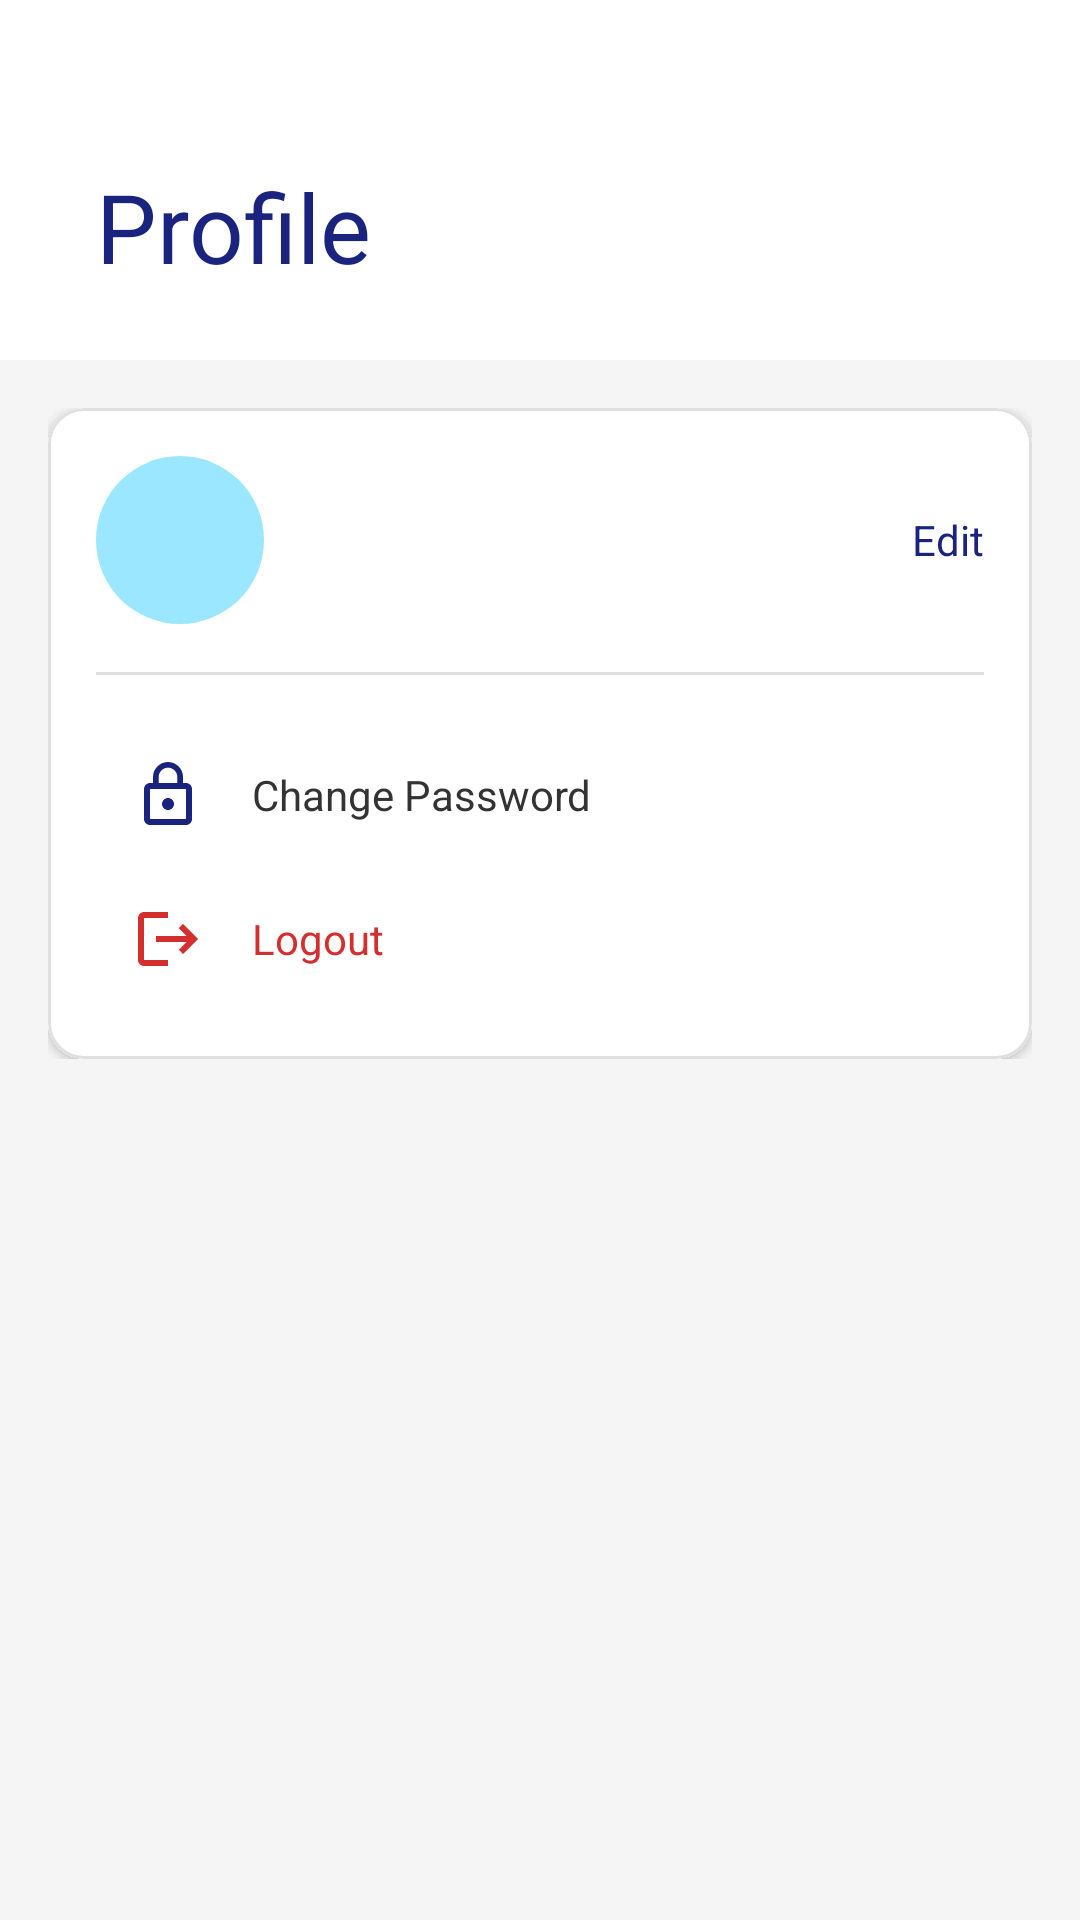

Produce the Android XML layout that renders to this screen, including the resource entries it uses.
<!-- AndroidManifest.xml: application theme Theme.WareWise -->
<!-- res/layout/activity_profile.xml -->
<?xml version="1.0" encoding="utf-8"?>
<androidx.coordinatorlayout.widget.CoordinatorLayout xmlns:android="http://schemas.android.com/apk/res/android"
    xmlns:app="http://schemas.android.com/apk/res-auto"
    android:layout_width="match_parent"
    android:layout_height="match_parent"
    android:background="@color/background_light">

    <com.google.android.material.appbar.AppBarLayout
        android:id="@+id/appBarLayout"
        android:layout_width="match_parent"
        android:layout_height="wrap_content"
        android:background="@color/white"
        app:elevation="0dp">

        <com.google.android.material.appbar.CollapsingToolbarLayout
            android:id="@+id/collapsingToolbar"
            android:layout_width="match_parent"
            android:layout_height="120dp"
            app:collapsedTitleTextAppearance="@style/CollapsedTitle"
            app:collapsedTitleTextColor="@color/dark_blue"
            app:contentScrim="@color/white"
            app:expandedTitleTextAppearance="@style/ExpandedTitle"
            app:expandedTitleTextColor="@color/dark_blue"
            app:layout_scrollFlags="scroll|exitUntilCollapsed|snap"
            app:statusBarScrim="@color/white"
            app:title="Profile">

            <androidx.appcompat.widget.Toolbar
                android:id="@+id/toolbar"
                android:layout_width="match_parent"
                android:layout_height="?attr/actionBarSize"
                app:layout_collapseMode="pin" />

        </com.google.android.material.appbar.CollapsingToolbarLayout>
    </com.google.android.material.appbar.AppBarLayout>

    <androidx.core.widget.NestedScrollView
        android:layout_width="match_parent"
        android:layout_height="match_parent"
        app:layout_behavior="@string/appbar_scrolling_view_behavior">

        <LinearLayout
            android:layout_width="match_parent"
            android:layout_height="wrap_content"
            android:orientation="vertical"
            android:padding="16dp">

            
            <com.google.android.material.card.MaterialCardView
                android:layout_width="match_parent"
                android:layout_height="wrap_content"
                app:cardCornerRadius="12dp"
                app:cardElevation="2dp"
                app:strokeColor="@color/divider"
                app:strokeWidth="1dp">

                <LinearLayout
                    android:layout_width="match_parent"
                    android:layout_height="wrap_content"
                    android:background="@color/white"
                    android:orientation="vertical"
                    android:padding="16dp">

                    
                    <LinearLayout
                        android:layout_width="match_parent"
                        android:layout_height="wrap_content"
                        android:gravity="center_vertical"
                        android:orientation="horizontal">

                        <ImageView
                            android:id="@+id/profileImage"
                            android:layout_width="56dp"
                            android:layout_height="56dp"
                            android:background="@drawable/bg_circle"
                            android:padding="12dp"
                            android:src="@drawable/ic_profile"
                            app:tint="@color/dark_blue" />

                        <LinearLayout
                            android:layout_width="0dp"
                            android:layout_height="wrap_content"
                            android:layout_marginStart="16dp"
                            android:layout_weight="1"
                            android:orientation="vertical">

                            <TextView
                                android:id="@+id/userName"
                                android:layout_width="wrap_content"
                                android:layout_height="wrap_content"
                                android:textColor="@color/dark_gray"
                                android:textSize="18sp"
                                android:textStyle="bold" />

                            <TextView
                                android:id="@+id/userRole"
                                android:layout_width="wrap_content"
                                android:layout_height="wrap_content"
                                android:layout_marginTop="4dp"
                                android:textColor="@color/medium_gray" />
                        </LinearLayout>

                        <TextView
                            android:id="@+id/editProfileButton"
                            android:layout_width="wrap_content"
                            android:layout_height="wrap_content"
                            android:text="Edit"
                            android:textColor="@color/dark_blue" />
                    </LinearLayout>

                    <View
                        android:layout_width="match_parent"
                        android:layout_height="1dp"
                        android:layout_marginVertical="16dp"
                        android:background="@color/divider" />

                    
                    <LinearLayout
                        android:layout_width="match_parent"
                        android:layout_height="wrap_content"
                        android:orientation="vertical">

                        
                        <LinearLayout
                            android:id="@+id/changePasswordLayout"
                            android:layout_width="match_parent"
                            android:layout_height="wrap_content"
                            android:background="?attr/selectableItemBackground"
                            android:clickable="true"
                            android:focusable="true"
                            android:gravity="center_vertical"
                            android:padding="12dp">

                            <ImageView
                                android:layout_width="24dp"
                                android:layout_height="24dp"
                                android:src="@drawable/ic_password"
                                app:tint="@color/dark_blue" />

                            <TextView
                                android:layout_width="0dp"
                                android:layout_height="wrap_content"
                                android:layout_marginStart="16dp"
                                android:layout_weight="1"
                                android:text="Change Password"
                                android:textColor="@color/dark_gray" />

                            <ImageView
                                android:layout_width="24dp"
                                android:layout_height="24dp"
                                android:src="@drawable/ic_arrow_right"
                                app:tint="@color/medium_gray" />
                        </LinearLayout>

                        
                        <LinearLayout
                            android:id="@+id/logoutLayout"
                            android:layout_width="match_parent"
                            android:layout_height="wrap_content"
                            android:background="?attr/selectableItemBackground"
                            android:clickable="true"
                            android:focusable="true"
                            android:gravity="center_vertical"
                            android:padding="12dp">

                            <ImageView
                                android:layout_width="24dp"
                                android:layout_height="24dp"
                                android:src="@drawable/ic_logout" />

                            <TextView
                                android:layout_width="0dp"
                                android:layout_height="wrap_content"
                                android:layout_marginStart="16dp"
                                android:layout_weight="1"
                                android:text="Logout"
                                android:textColor="@color/error_red" />

                            <ImageView
                                android:layout_width="24dp"
                                android:layout_height="24dp"
                                android:src="@drawable/ic_arrow_right"
                                app:tint="@color/error_red" />
                        </LinearLayout>
                    </LinearLayout>
                </LinearLayout>
            </com.google.android.material.card.MaterialCardView>

        </LinearLayout>
    </androidx.core.widget.NestedScrollView>
</androidx.coordinatorlayout.widget.CoordinatorLayout>
<!-- resources referenced by this layout -->
<resources>
  <color name="background_light">#F5F5F5</color>
  <color name="dark_blue">#1a237e</color>
  <color name="dark_gray">#333333</color>
  <color name="divider">#E0E0E0</color>
  <color name="error_red">#d32f2f</color>
  <color name="medium_gray">#666666</color>
  <color name="white">#FFFFFF</color>
  <!-- drawable bg_circle (drawable) -->
  <?xml version="1.0" encoding="utf-8"?>
  <shape xmlns:android="http://schemas.android.com/apk/res/android"
      android:shape="oval">
      <solid android:color="@color/light_blue_variant" />
  </shape>
  <!-- drawable ic_logout (drawable) -->
  <vector xmlns:android="http://schemas.android.com/apk/res/android"
      android:width="24dp"
      android:height="24dp"
      android:viewportWidth="24"
      android:viewportHeight="24"
      android:autoMirrored="true">
      <path
          android:fillColor="@color/error_red"
          android:pathData="M17,7l-1.41,1.41L18.17,11H8v2h10.17l-2.58,2.58L17,17l5,-5zM4,5h8V3H4c-1.1,0 -2,0.9 -2,2v14c0,1.1 0.9,2 2,2h8v-2H4V5z"/>
  </vector>
  <!-- drawable ic_password (drawable) -->
  <vector xmlns:android="http://schemas.android.com/apk/res/android"
      android:width="24dp"
      android:height="24dp"
      android:viewportWidth="24"
      android:viewportHeight="24">
      <path
          android:fillColor="#000000"
          android:pathData="M12,17c1.1,0 2,-0.9 2,-2s-0.9,-2 -2,-2 -2,0.9 -2,2 0.9,2 2,2zM18,8h-1L17,6c0,-2.76 -2.24,-5 -5,-5S7,3.24 7,6v2L6,8c-1.1,0 -2,0.9 -2,2v10c0,1.1 0.9,2 2,2h12c1.1,0 2,-0.9 2,-2L20,10c0,-1.1 -0.9,-2 -2,-2zM8.9,6c0,-1.71 1.39,-3.1 3.1,-3.1s3.1,1.39 3.1,3.1v2L8.9,8L8.9,6zM18,20L6,20L6,10h12v10z"/>
  </vector>
  <style name="CollapsedTitle" parent="TextAppearance.WareWise.ToolbarCollapsed">
          <item name="android:textColor">@color/white</item>
      </style>
  <style name="ExpandedTitle" parent="TextAppearance.WareWise.ToolbarExpanded">
          <item name="android:textColor">@color/white</item>
      </style>
  <style name="Theme.WareWise" parent="Theme.MaterialComponents.Light.NoActionBar">
          
          <item name="colorPrimary">@color/dark_blue</item>
          <item name="colorPrimaryVariant">@color/dark_blue_variant</item>
          <item name="colorOnPrimary">@color/white</item>
  
          
          <item name="colorSecondary">@color/light_blue</item>
          <item name="colorSecondaryVariant">@color/light_blue_variant</item>
          <item name="colorOnSecondary">@color/dark_gray</item>
  
          
          <item name="android:statusBarColor">@color/status_bar</item>
          <item name="android:navigationBarColor">@color/background_light</item>
  
          
          <item name="android:colorBackground">@color/background_light</item>
          <item name="colorSurface">@color/card_background</item>
          <item name="colorError">@color/error_red</item>
  
          
          <item name="textInputStyle">@style/Widget.MaterialComponents.TextInputLayout.OutlinedBox</item>
  
          
          <item name="materialButtonStyle">@style/Widget.WareWise.Button</item>
      </style>
  <color name="light_blue_variant">#9be7ff</color>
  <style name="TextAppearance.WareWise.ToolbarCollapsed" parent="TextAppearance.Design.CollapsingToolbar.Expanded">
          <item name="android:textSize">20sp</item>
          <item name="android:textStyle">bold</item>
      </style>
  <style name="TextAppearance.WareWise.ToolbarExpanded" parent="TextAppearance.Design.CollapsingToolbar.Expanded">
          <item name="android:textSize">32sp</item>
          <item name="android:textStyle">bold</item>
      </style>
  <color name="dark_blue_variant">#000051</color>
  <color name="light_blue">#64b5f6</color>
  <color name="status_bar">#000051</color>
  <color name="card_background">#FFFFFF</color>
  <style name="Widget.WareWise.Button" parent="Widget.MaterialComponents.Button">
          <item name="android:textAllCaps">false</item>
          <item name="android:paddingTop">12dp</item>
          <item name="android:paddingBottom">12dp</item>
          <item name="cornerRadius">8dp</item>
      </style>
</resources>
